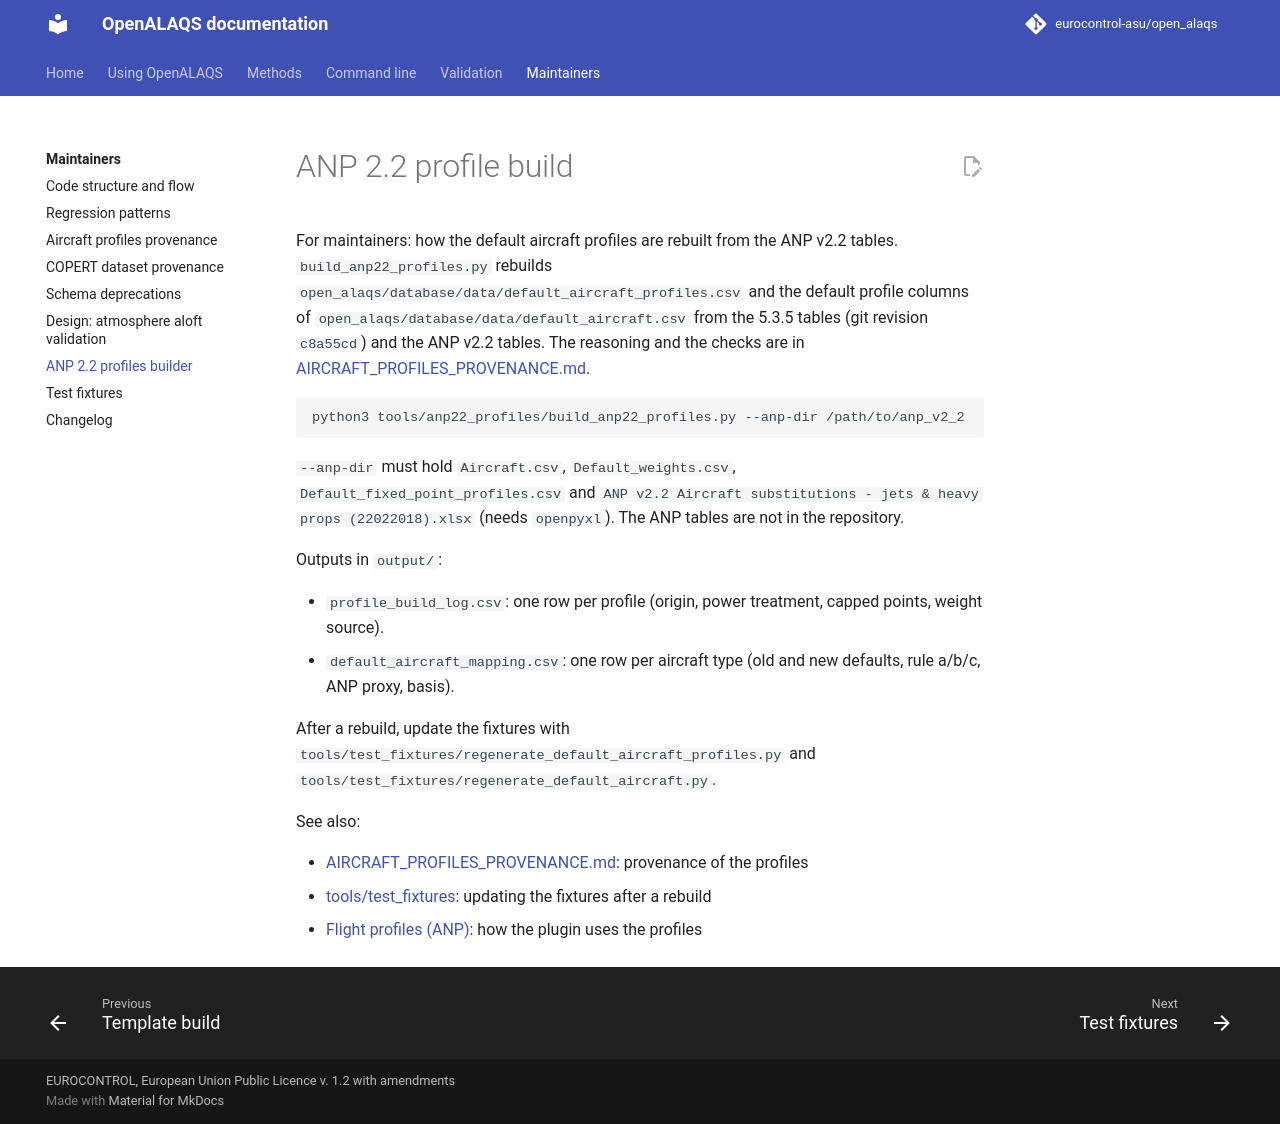

repository: eurocontrol-asu/open_alaqs · page: 5.4.3/tools/anp22_profiles/index.html · generator: mkdocs

# ANP 2.2 profile build

For maintainers: how the default aircraft profiles are rebuilt from the ANP
v2.2 tables. `build_anp22_profiles.py` rebuilds `open_alaqs/database/data/default_aircraft_profiles.csv`
and the default profile columns of `open_alaqs/database/data/default_aircraft.csv`
from the 5.3.5 tables (git revision `c8a55cd`) and the ANP v2.2 tables.
The reasoning and the checks are in [AIRCRAFT_PROFILES_PROVENANCE.md](../../documents/developer/AIRCRAFT_PROFILES_PROVENANCE.md).

```bash
python3 tools/anp22_profiles/build_anp22_profiles.py --anp-dir /path/to/anp_v2_2
```

`--anp-dir` must hold `Aircraft.csv`, `Default_weights.csv`,
`Default_fixed_point_profiles.csv` and
`ANP v2.2 Aircraft substitutions - jets & heavy props (22022018).xlsx`
(needs `openpyxl`). The ANP tables are not in the repository.

Outputs in `output/`:

* `profile_build_log.csv`: one row per profile (origin, power treatment,
  capped points, weight source).
* `default_aircraft_mapping.csv`: one row per aircraft type (old and new
  defaults, rule a/b/c, ANP proxy, basis).

After a rebuild, update the fixtures with
`tools/test_fixtures/regenerate_default_aircraft_profiles.py` and
`tools/test_fixtures/regenerate_default_aircraft.py`.

See also:

- [AIRCRAFT_PROFILES_PROVENANCE.md](../../documents/developer/AIRCRAFT_PROFILES_PROVENANCE.md): provenance of the profiles
- [tools/test_fixtures](../test_fixtures/README.md): updating the fixtures after a rebuild
- [Flight profiles (ANP)](../../documents/methods/AIRCRAFT_EMISSIONS.md#flight-profiles-anp): how the plugin uses the profiles
